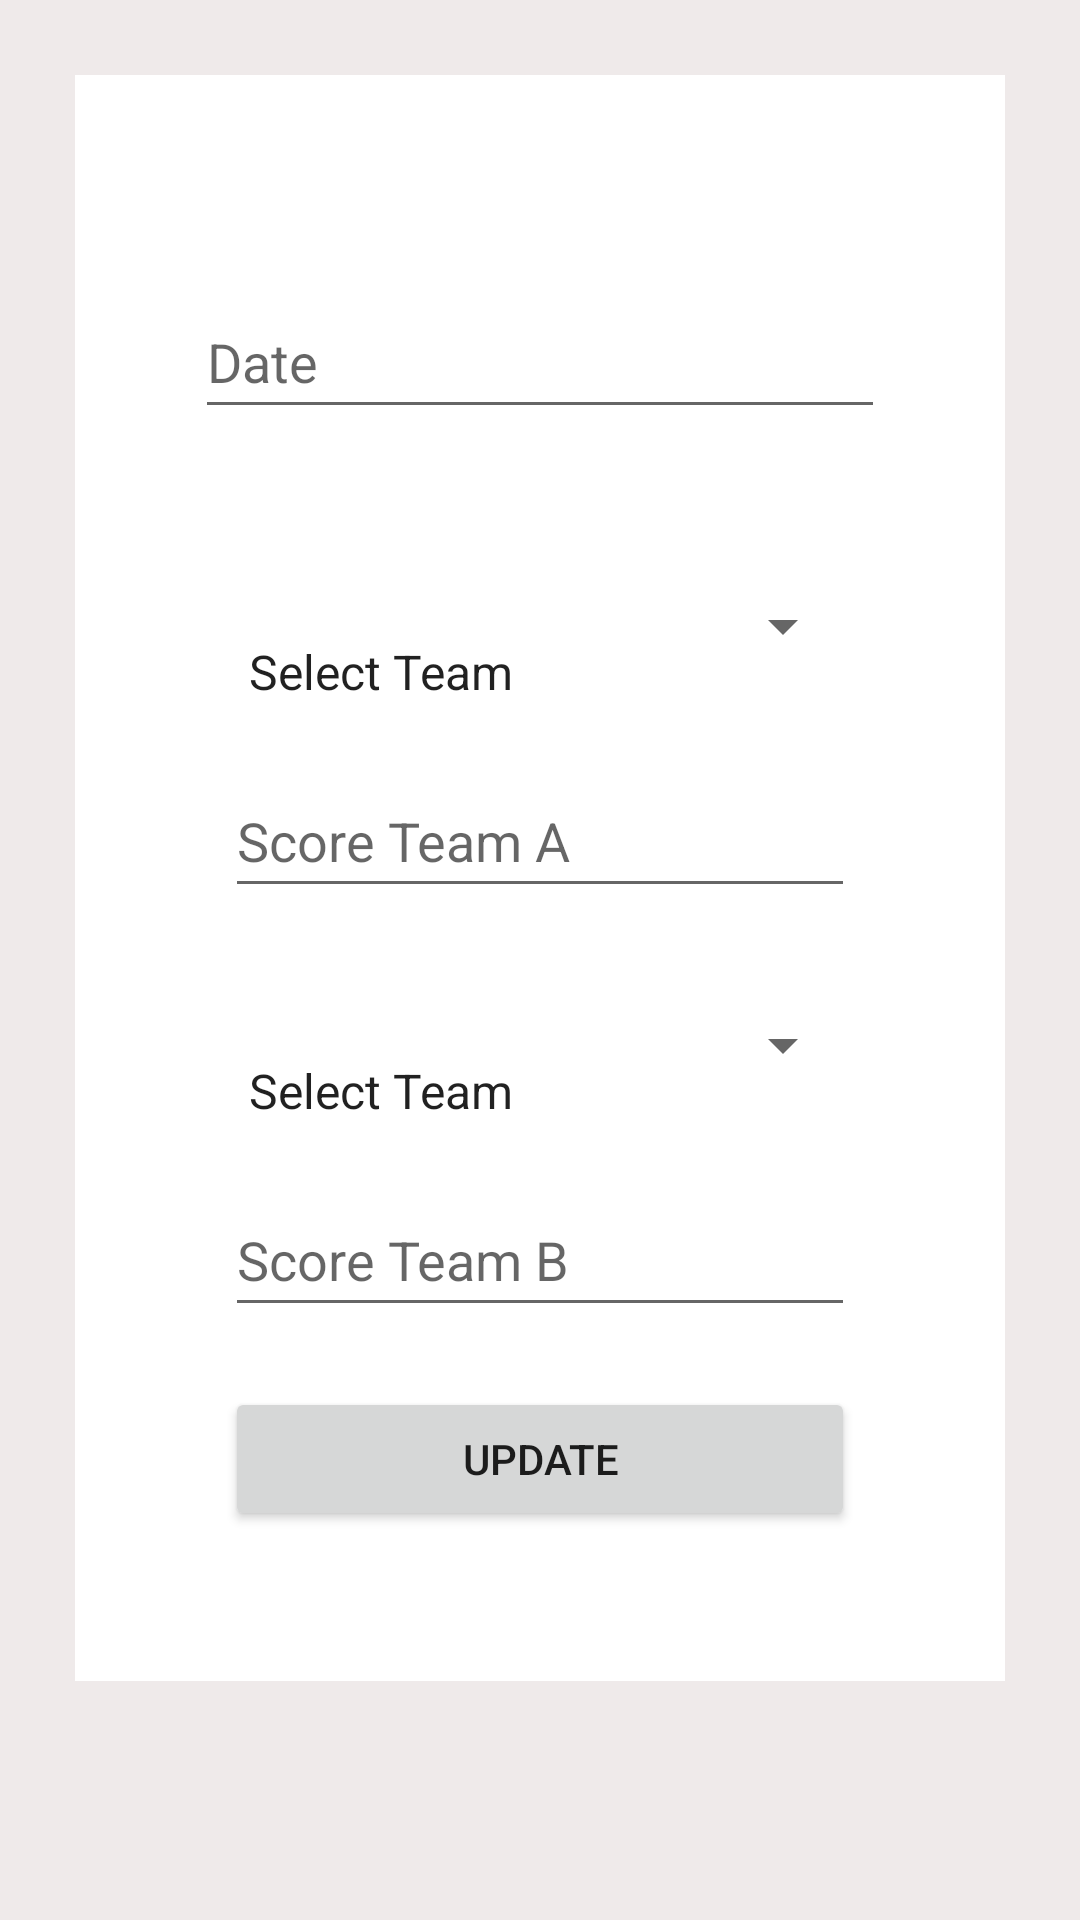

Write the Android layout XML for this screen, with the resource values it uses.
<!-- AndroidManifest.xml: application theme Theme.MyProject -->
<!-- res/layout/activity_update_game.xml -->
<?xml version="1.0" encoding="utf-8"?>
<ScrollView xmlns:android="http://schemas.android.com/apk/res/android"
    xmlns:app="http://schemas.android.com/apk/res-auto"
    xmlns:tools="http://schemas.android.com/tools"
    android:layout_width="match_parent"
    android:layout_height="match_parent"
    android:background="#EFEAEA"
    tools:context=".UpdateGameActivity">

    <LinearLayout
        android:layout_width="match_parent"
        android:layout_height="match_parent"
        android:layout_margin="25dp"
        android:background="#FFFFFF"
        android:orientation="vertical"
        android:padding="40dp">


        <EditText
            android:id="@+id/etDate"
            android:layout_width="match_parent"
            android:layout_height="wrap_content"

            android:layout_marginTop="30dp"
            android:layout_marginBottom="30dp"
            android:ems="10"
            android:hint="Date"
            android:inputType="textPersonName"
            android:minHeight="48dp" />

        <Spinner
            android:id="@+id/sp_updateHomeTeam"
            android:layout_width="match_parent"
            android:layout_height="wrap_content"
            android:layout_margin="10dp"
            android:entries="@array/teams"
            android:inputType="textPersonName"
            android:minHeight="48dp"
            android:paddingTop="30dp"
            android:text="Team A" />

        <EditText
            android:id="@+id/et_updateScoreHomeTeam"
            android:layout_width="match_parent"
            android:layout_height="wrap_content"
            android:layout_margin="10dp"
            android:ems="10"
            android:hint="Score Team A"
            android:inputType="textPersonName"
            android:minHeight="48dp" />

        <Spinner
            android:id="@+id/sp_updateAwayTeam"
            android:layout_width="match_parent"
            android:layout_height="wrap_content"
            android:layout_margin="10dp"
            android:entries="@array/teams"
            android:inputType="textPersonName"
            android:minHeight="48dp"
            android:paddingTop="30dp"
            android:text="Team B" />

        <EditText
            android:id="@+id/et_updateScoreAwayTeam"
            android:layout_width="match_parent"
            android:layout_height="wrap_content"
            android:layout_margin="10dp"
            android:ems="10"
            android:hint="Score Team B"
            android:inputType="textPersonName"
            android:minHeight="48dp" />

        <Button
            android:id="@+id/updateButton"
            android:layout_width="match_parent"
            android:layout_height="wrap_content"
            android:layout_margin="10dp"
            android:text="Update" />

    </LinearLayout>


</ScrollView>
<!-- resources referenced by this layout -->
<resources>
  <array name="teams">
          <item>Select Team</item>
          <item>Atlanta Hawks</item>
          <item>Boston Celtics</item>
          <item>Brooklyn Nets</item>
          <item>Charlotte Hornets</item>
          <item>Chicago Bulls</item>
          <item>Cleveland Cavaliers</item>
          <item>Dallas Mavericks</item>
          <item>Denver Nuggets</item>
          <item>Detroid Pistons</item>
          <item>Golden State Warriors</item>
          <item>Houston Rockets</item>
          <item>Indiana Pacers</item>
          <item>Los Angeles Clippers</item>
          <item>Los Angeles Lakers</item>
          <item>Memphis Grizzlies</item>
          <item>Miami Heat</item>
          <item>Milwaukee Bucks</item>
          <item>Minnesota Timberwolves</item>
          <item>New Orleans Pelicans</item>
          <item>New York Knicks</item>
          <item>Oklahoma City Thunder</item>
          <item>Orlando Magic</item>
          <item>Philadelphia 76ers</item>
          <item>Phoenix Suns</item>
          <item>Portland Trail Blazers</item>
          <item>Sacramento Kings</item>
          <item>San Antonio Spurs</item>
          <item>Toronto Raptors</item>
          <item>Utah Jazz</item>
          <item>Washington Wizards</item>
      </array>
  <style name="Theme.MyProject" parent="Theme.MaterialComponents.DayNight.DarkActionBar">
          
          <item name="colorPrimary">#051932</item>
          <item name="colorPrimaryVariant">@color/purple_700</item>
          <item name="colorOnPrimary">@color/white</item>
          
          <item name="colorSecondary">#051932</item>
          <item name="colorSecondaryVariant">@color/teal_700</item>
          <item name="colorOnSecondary">#FFFFFF</item>
          
          <item name="android:statusBarColor" tools:targetApi="l">?attr/colorPrimaryVariant</item>
          
      </style>
  <!-- not gathered from this repository: default colours our renderer supplied (Android Studio template values) -->
  <color name="purple_700">#FF3700B3</color>
  <color name="teal_700">#FF018786</color>
  <color name="white">#FFFFFFFF</color>
</resources>
